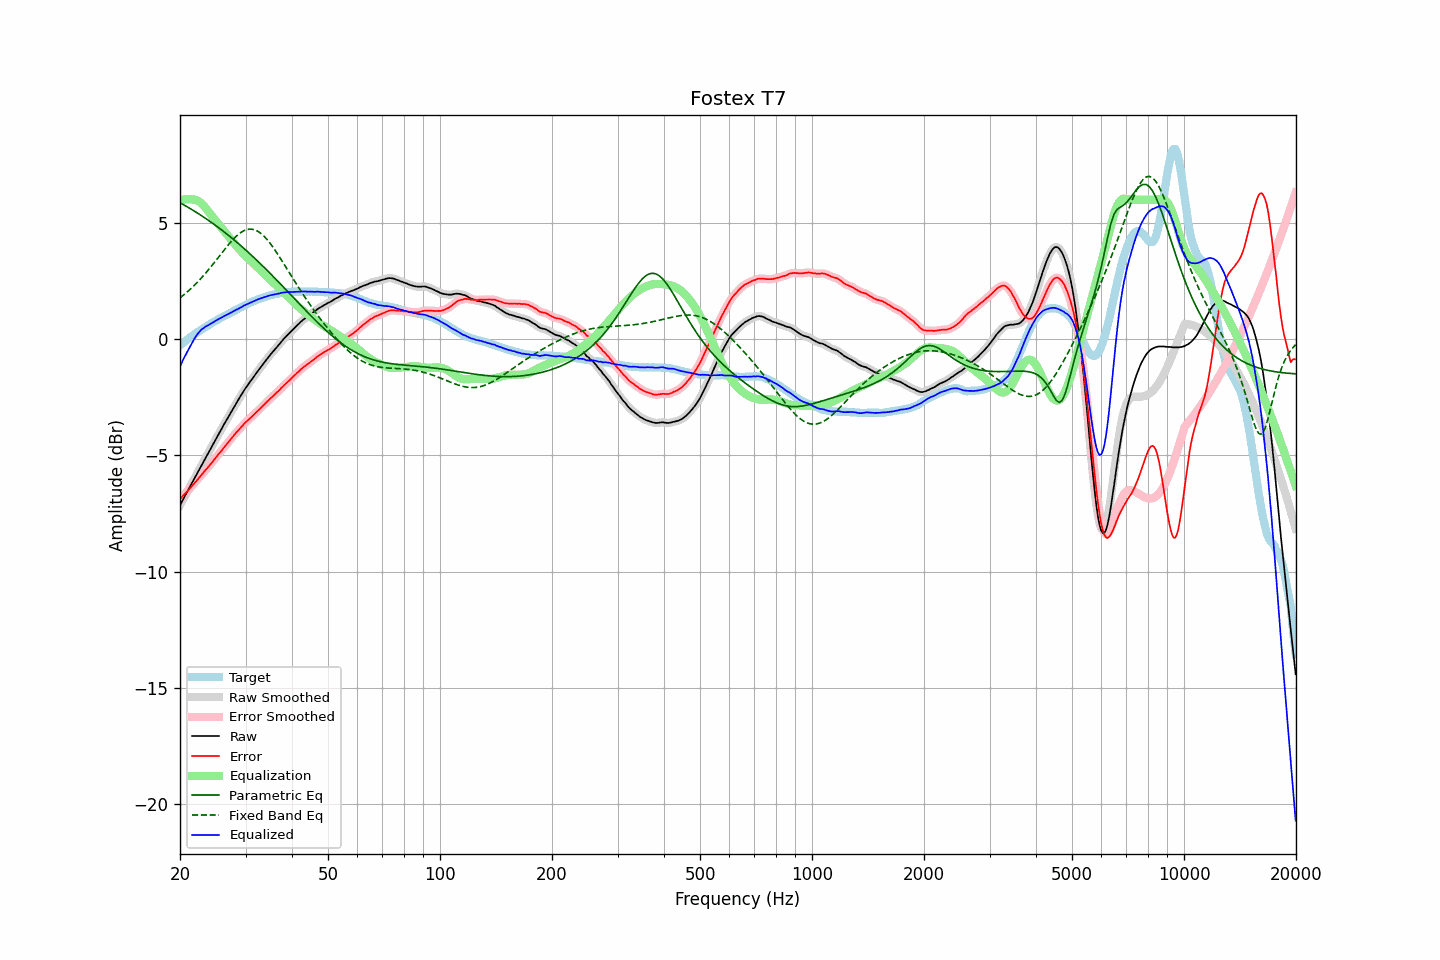

The data file committed next to this chart (first rows):
frequency, raw, error, smoothed, error_smoothed, equalization, parametric_eq, fixed_band_eq, equalized_raw, equalized_smoothed, target
20.00, -7.14, -6.88, -7.14, -6.88, 5.97, 5.87, 1.78, -1.17, -1.17, -0.27
20.20, -7.01, -6.81, -7.01, -6.80, 5.99, 5.83, 1.83, -1.02, -1.02, -0.21
20.40, -6.88, -6.72, -6.88, -6.73, 6.00, 5.79, 1.89, -0.88, -0.88, -0.16
20.61, -6.75, -6.66, -6.76, -6.66, 6.02, 5.75, 1.95, -0.74, -0.74, -0.10
20.81, -6.63, -6.58, -6.63, -6.58, 6.02, 5.71, 2.00, -0.61, -0.61, -0.05
21.02, -6.50, -6.51, -6.50, -6.51, 6.02, 5.67, 2.06, -0.48, -0.48, 0.01
21.23, -6.37, -6.43, -6.37, -6.43, 6.02, 5.63, 2.13, -0.35, -0.35, 0.06
21.44, -6.24, -6.35, -6.24, -6.35, 6.01, 5.59, 2.19, -0.23, -0.23, 0.11
21.66, -6.11, -6.27, -6.11, -6.27, 6.01, 5.55, 2.25, -0.10, -0.10, 0.16
21.87, -5.98, -6.19, -5.98, -6.20, 6.01, 5.51, 2.32, 0.03, 0.02, 0.21
22.09, -5.86, -6.12, -5.86, -6.12, 5.99, 5.46, 2.39, 0.13, 0.13, 0.26
22.31, -5.73, -6.04, -5.73, -6.04, 5.96, 5.42, 2.46, 0.23, 0.23, 0.31
22.54, -5.60, -5.95, -5.60, -5.96, 5.92, 5.38, 2.54, 0.31, 0.31, 0.35
22.76, -5.47, -5.87, -5.48, -5.87, 5.86, 5.33, 2.61, 0.39, 0.39, 0.40
22.99, -5.35, -5.79, -5.35, -5.79, 5.80, 5.29, 2.69, 0.45, 0.45, 0.44
23.22, -5.22, -5.71, -5.22, -5.71, 5.72, 5.24, 2.77, 0.50, 0.50, 0.49
23.45, -5.09, -5.62, -5.10, -5.63, 5.64, 5.19, 2.85, 0.55, 0.54, 0.53
23.69, -4.97, -5.55, -4.97, -5.54, 5.55, 5.15, 2.93, 0.58, 0.58, 0.58
23.92, -4.84, -5.46, -4.84, -5.46, 5.46, 5.10, 3.01, 0.62, 0.62, 0.62
24.16, -4.71, -5.38, -4.72, -5.38, 5.38, 5.05, 3.10, 0.66, 0.66, 0.67
24.40, -4.59, -5.30, -4.59, -5.29, 5.29, 5.00, 3.18, 0.70, 0.70, 0.71
24.65, -4.46, -5.21, -4.46, -5.21, 5.21, 4.95, 3.27, 0.74, 0.74, 0.74
24.89, -4.33, -5.11, -4.33, -5.12, 5.12, 4.90, 3.36, 0.79, 0.79, 0.78
25.14, -4.21, -5.03, -4.21, -5.03, 5.03, 4.85, 3.45, 0.82, 0.83, 0.82
25.39, -4.08, -4.94, -4.08, -4.95, 4.95, 4.80, 3.53, 0.87, 0.86, 0.86
25.65, -3.96, -4.86, -3.96, -4.86, 4.86, 4.75, 3.62, 0.90, 0.90, 0.90
25.91, -3.84, -4.79, -3.84, -4.78, 4.78, 4.69, 3.71, 0.93, 0.94, 0.94
26.16, -3.71, -4.69, -3.72, -4.69, 4.69, 4.64, 3.80, 0.98, 0.98, 0.98
26.43, -3.59, -4.60, -3.59, -4.61, 4.61, 4.59, 3.89, 1.01, 1.01, 1.01
26.69, -3.47, -4.52, -3.47, -4.52, 4.52, 4.53, 3.97, 1.05, 1.05, 1.05
26.96, -3.35, -4.44, -3.35, -4.44, 4.44, 4.48, 4.06, 1.08, 1.08, 1.09
27.23, -3.23, -4.35, -3.23, -4.35, 4.35, 4.42, 4.14, 1.12, 1.12, 1.12
27.50, -3.11, -4.27, -3.11, -4.27, 4.27, 4.36, 4.22, 1.15, 1.16, 1.16
27.77, -2.99, -4.19, -2.99, -4.18, 4.18, 4.31, 4.29, 1.19, 1.19, 1.20
28.05, -2.87, -4.10, -2.87, -4.10, 4.10, 4.25, 4.36, 1.23, 1.23, 1.22
28.33, -2.75, -4.02, -2.75, -4.02, 4.02, 4.19, 4.43, 1.27, 1.27, 1.26
28.62, -2.64, -3.95, -2.64, -3.94, 3.94, 4.13, 4.49, 1.30, 1.30, 1.30
28.90, -2.52, -3.86, -2.53, -3.86, 3.86, 4.07, 4.55, 1.34, 1.33, 1.34
29.19, -2.41, -3.78, -2.41, -3.79, 3.78, 4.01, 4.60, 1.37, 1.37, 1.37
29.48, -2.30, -3.71, -2.30, -3.71, 3.71, 3.95, 4.64, 1.41, 1.41, 1.41
29.78, -2.18, -3.63, -2.19, -3.63, 3.64, 3.89, 4.68, 1.46, 1.45, 1.45
30.08, -2.08, -3.56, -2.08, -3.56, 3.57, 3.83, 4.70, 1.49, 1.49, 1.48
30.38, -1.98, -3.50, -1.98, -3.50, 3.50, 3.77, 4.72, 1.52, 1.52, 1.52
30.68, -1.89, -3.44, -1.89, -3.44, 3.44, 3.70, 4.73, 1.54, 1.55, 1.54
30.99, -1.79, -3.38, -1.80, -3.38, 3.37, 3.64, 4.74, 1.58, 1.57, 1.58
31.30, -1.70, -3.31, -1.70, -3.31, 3.31, 3.58, 4.73, 1.60, 1.61, 1.61
31.61, -1.60, -3.24, -1.60, -3.24, 3.24, 3.51, 4.72, 1.64, 1.64, 1.64
31.93, -1.50, -3.17, -1.51, -3.17, 3.18, 3.45, 4.69, 1.67, 1.67, 1.67
32.24, -1.41, -3.11, -1.41, -3.11, 3.11, 3.38, 4.66, 1.70, 1.70, 1.70
32.57, -1.31, -3.04, -1.31, -3.04, 3.04, 3.31, 4.62, 1.73, 1.73, 1.73
32.89, -1.22, -2.98, -1.22, -2.97, 2.97, 3.25, 4.57, 1.75, 1.75, 1.75
33.22, -1.13, -2.90, -1.13, -2.91, 2.91, 3.18, 4.51, 1.77, 1.77, 1.77
33.55, -1.04, -2.84, -1.04, -2.84, 2.84, 3.11, 4.45, 1.80, 1.80, 1.80
33.89, -0.95, -2.77, -0.95, -2.77, 2.77, 3.04, 4.38, 1.82, 1.82, 1.82
34.23, -0.86, -2.70, -0.86, -2.70, 2.70, 2.98, 4.30, 1.84, 1.84, 1.84
34.57, -0.77, -2.64, -0.77, -2.63, 2.64, 2.91, 4.22, 1.87, 1.86, 1.86
34.92, -0.68, -2.57, -0.69, -2.57, 2.57, 2.84, 4.13, 1.89, 1.89, 1.88
35.27, -0.60, -2.50, -0.60, -2.50, 2.51, 2.77, 4.04, 1.90, 1.90, 1.90
35.62, -0.52, -2.44, -0.52, -2.44, 2.44, 2.70, 3.94, 1.92, 1.92, 1.92
35.97, -0.44, -2.38, -0.44, -2.37, 2.37, 2.63, 3.84, 1.93, 1.93, 1.94
... 635 more rows
